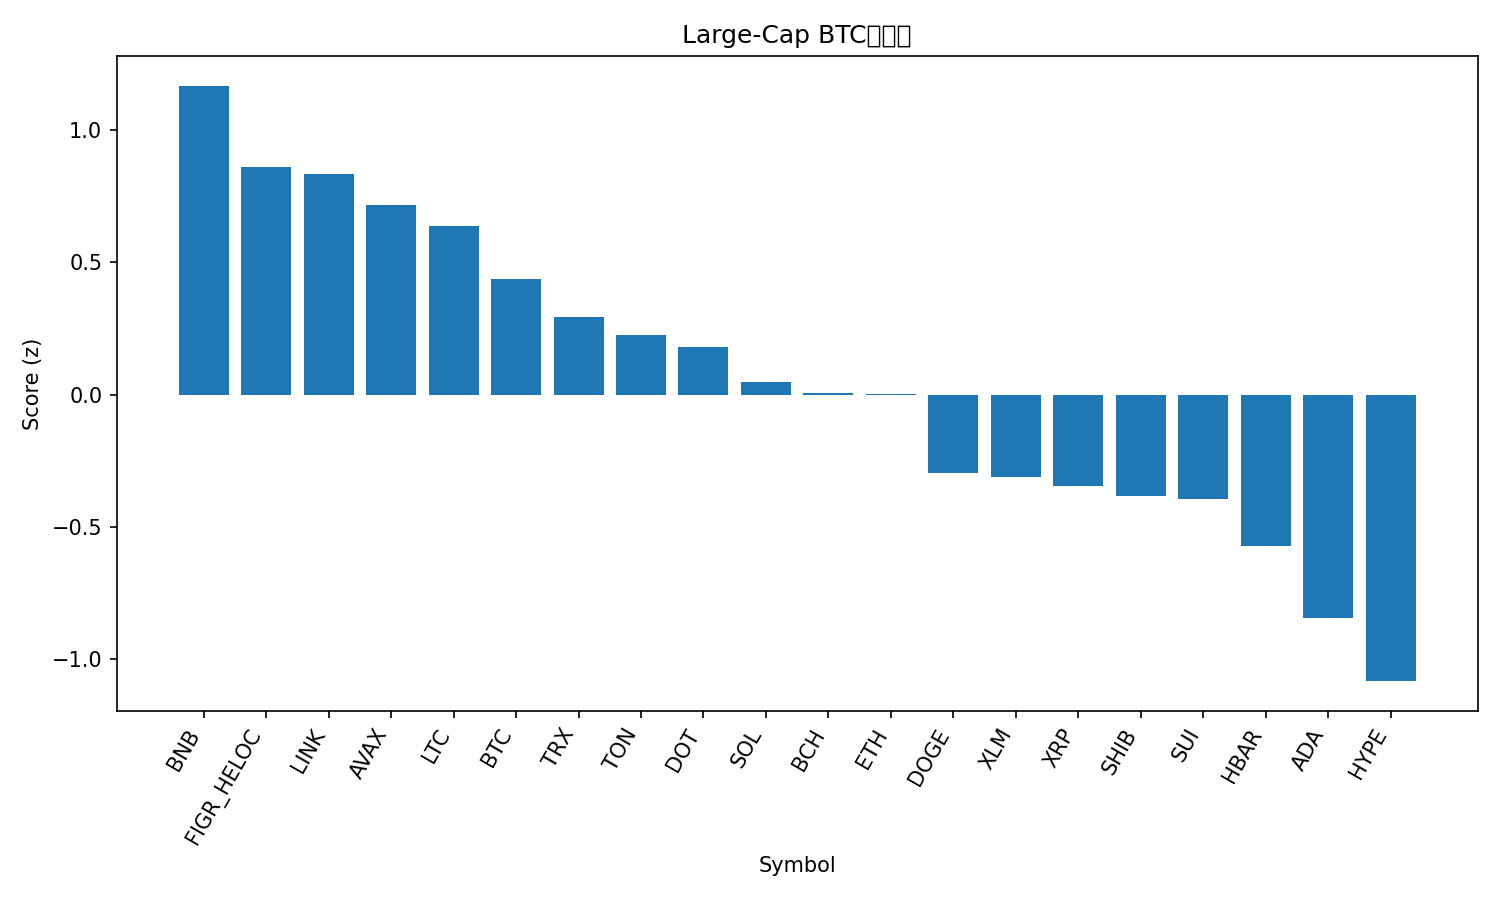

The file beside this chart, header and first rows:
rank, name, symbol, price_btc, price_usd, pct_1h_btc, pct_24h_btc, pct_7d_btc, market_cap_rank, market_cap_usd, volume_usd, score
1, BNB, BNB, 0.008513, 994.1, 0.3013, 0.2788, 8.23, 5, 138437995450, 2381366330, 1.166
2, Figure Heloc, FIGR_HELOC, 8.87e-06, 1.036, 0.1675, 1.258, -1.024, 20, 12953015994, 233378420, 0.8596
3, Chainlink, LINK, 0.0002096, 24.47, -0.02426, 2.964, -1.994, 13, 16593828320, 1058922269, 0.8319
4, Avalanche, AVAX, 0.0002921, 34.12, -0.6618, 4.969, 18.07, 17, 14450575545, 2102428366, 0.7138
5, Litecoin, LTC, 0.001002, 117, 0.01419, 1.241, 0.09024, 26, 8932944625, 623861637, 0.6353
6, Bitcoin, BTC, 1.0, 116777, 0.0, 0.0, 0.0, 1, 2325976249151, 36823910447, 0.4365
7, TRON, TRX, 2.97e-06, 0.3468, -0.1408, 1.066, -1.85, 11, 32831331906, 893627196, 0.2931
8, Toncoin, TON, 2.709e-05, 3.16, -0.2136, 1.407, -2.173, 29, 8051013119, 164592362, 0.2246
9, Polkadot, DOT, 3.938e-05, 4.6, -0.6018, 3.216, 7.158, 32, 7020453335, 631543665, 0.1796
10, Solana, SOL, 0.002092, 244.3, -0.2891, 0.3998, 1.786, 6, 132842964030, 9037441168, 0.04888
11, Bitcoin Cash, BCH, 0.005228, 610.4, 0.1413, -3.499, 1.309, 22, 12163844659, 772750125, 0.006354
12, Ethereum, ETH, 0.03878, 4527, -0.166, -0.6824, -1.063, 2, 546321514440, 27184216721, 0.003258
13, Dogecoin, DOGE, 2.36e-06, 0.2751, -0.3669, -0.9683, 3.484, 8, 41601903715, 3863059072, -0.298
14, Stellar, XLM, 3.35e-06, 0.3908, -0.31, -0.6291, -2.21, 21, 12466424482, 290612954, -0.3108
15, XRP, XRP, 2.595e-05, 3.03, -0.3012, -1.023, -1.904, 3, 181381197901, 6125179400, -0.3447
16, Shiba Inu, SHIB, 1.13009e-10, 1.32e-05, -0.3352, -0.8322, -1.976, 31, 7787966083, 222996705, -0.3834
17, Sui, SUI, 3.262e-05, 3.81, -0.6189, 0.8828, 2.899, 19, 13615182288, 1905200787, -0.3951
18, Hedera, HBAR, 2.08e-06, 0.2434, -0.5674, 0.1393, -1.388, 25, 10332189143, 317130732, -0.5715
19, Cardano, ADA, 7.77e-06, 0.9073, -0.8092, 0.6916, -0.7029, 10, 33132633364, 2253317566, -0.845
20, Hyperliquid, HYPE, 0.0004826, 56.35, -0.5169, -2.992, -2.009, 15, 15297527469, 538452164, -1.082
21, Cronos, CRO, 1.99e-06, 0.2329, -0.6593, -1.239, -10.24, 28, 8119530020, 62652952, -1.227
